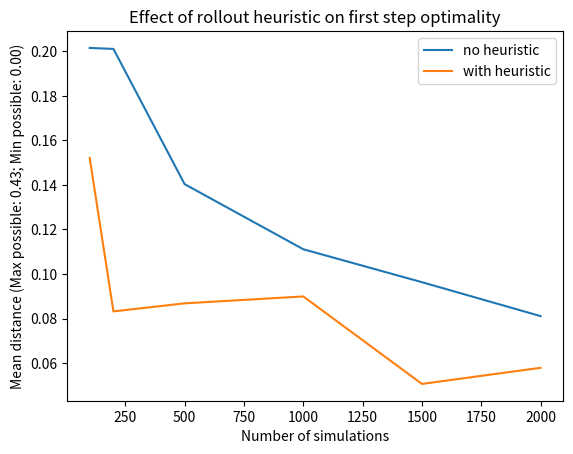

Python code for this plot:
import matplotlib.pyplot as plt
import pandas as pd
import numpy as np


def makeTitle(xlabel, ylabel, graphIndex):
	return '%s%s vs %s' % (xlabel, graphIndex, ylabel)


def splitDictionary(originalDict, splitFactor):
	newDict = [{key: value[index] for key, value in originalDict.items()} for index in range(splitFactor)]
	return newDict


def dictToDataframe(data, axisName, lineVariableIndex):
	numOfDependentVariable = len(list(data.values())[0])
	splitedDependentVaraibles = splitDictionary(data, numOfDependentVariable)
	dataDFs = [pd.Series(dictionary).rename_axis(axisName).unstack(level=lineVariableIndex) for dictionary in splitedDependentVaraibles]
	return dataDFs


def drawPerGraph(dataDF, title):
	plt.title(title)
	dataDF.plot(title=title)
	plt.savefig(title)


def draw(data, independetVariablesName, lineVariableIndex=0, xVariableIndex=1):
	dataDFs = dictToDataframe(data, independetVariablesName, lineVariableIndex)
	plt.figure()
	titles = [makeTitle('Value', independetVariablesName[xVariableIndex], graphIndex=index) for index in range(len(dataDFs))]
	[drawPerGraph(dataDF, title) for dataDF, title in zip(dataDFs, titles)]


if __name__ == '__main__':
	num_sim = [100, 200, 500, 1000, 1500, 2000]

	rollout_reach_target_prob_no_heuristic_distance = [0.954047619047619, 0.9104166666666667, 0.8246078431372549, 0.6477848101265823, 0.46820754716981133, 0.41257692307692306]
	distance = [1, 2, 4, 8, 12, 16]

	rollout_reach_target_prob_no_heuristic_simulation_distance16 = [0.3172, 0.4126, 0.5807, 0.6829]
	rollout_reach_target_prob_with_heuristic_distance = [0.9712727272727273, 0.9503888888888888, 0.9300851063829787, 0.8400821917808219, 0.7460222222222223, 0.6762222222222222]

	mean_first_step_distance_to_optimal_no_heuristic = [0.1751776429621799, 0.15343741661206808, 0.10593741661206812, 0.1198498445057071, 0.07234984450570713, 0.01808746112642678]
	mean_first_step_distance_to_optimal_with_heuristic_test50 = [0.1520751831034078, 0.08320232118156319, 0.08681981340684855, 0.08991983560283538, 0.05064489115399499, 0.05787987560456569]
	mean_first_step_distance_to_optimal_no_heuristic_test50 = [0.20149913343136788, 0.20104943879628082, 0.140337871969986, 0.11110731892524901, 0.09631981340684856, 0.08108261325336098]

	plt.figure()
	# plt.plot(distance, prob_heuristic)

	plt.plot(num_sim, mean_first_step_distance_to_optimal_no_heuristic_test50, label="no heuristic")
	plt.plot(num_sim, mean_first_step_distance_to_optimal_with_heuristic_test50, label="with heuristic")
	plt.legend()
	plt.title("Effect of rollout heuristic on first step optimality")
	# plt.xlabel("Distances")
	plt.xlabel("Number of simulations")
	# plt.ylabel("Percentage of rollout reached target")
	plt.ylabel("Mean distance (Max possible: 0.43; Min possible: 0.00)")
	plt.savefig("first_step_distance_comparison.png")
	# plt.show()
